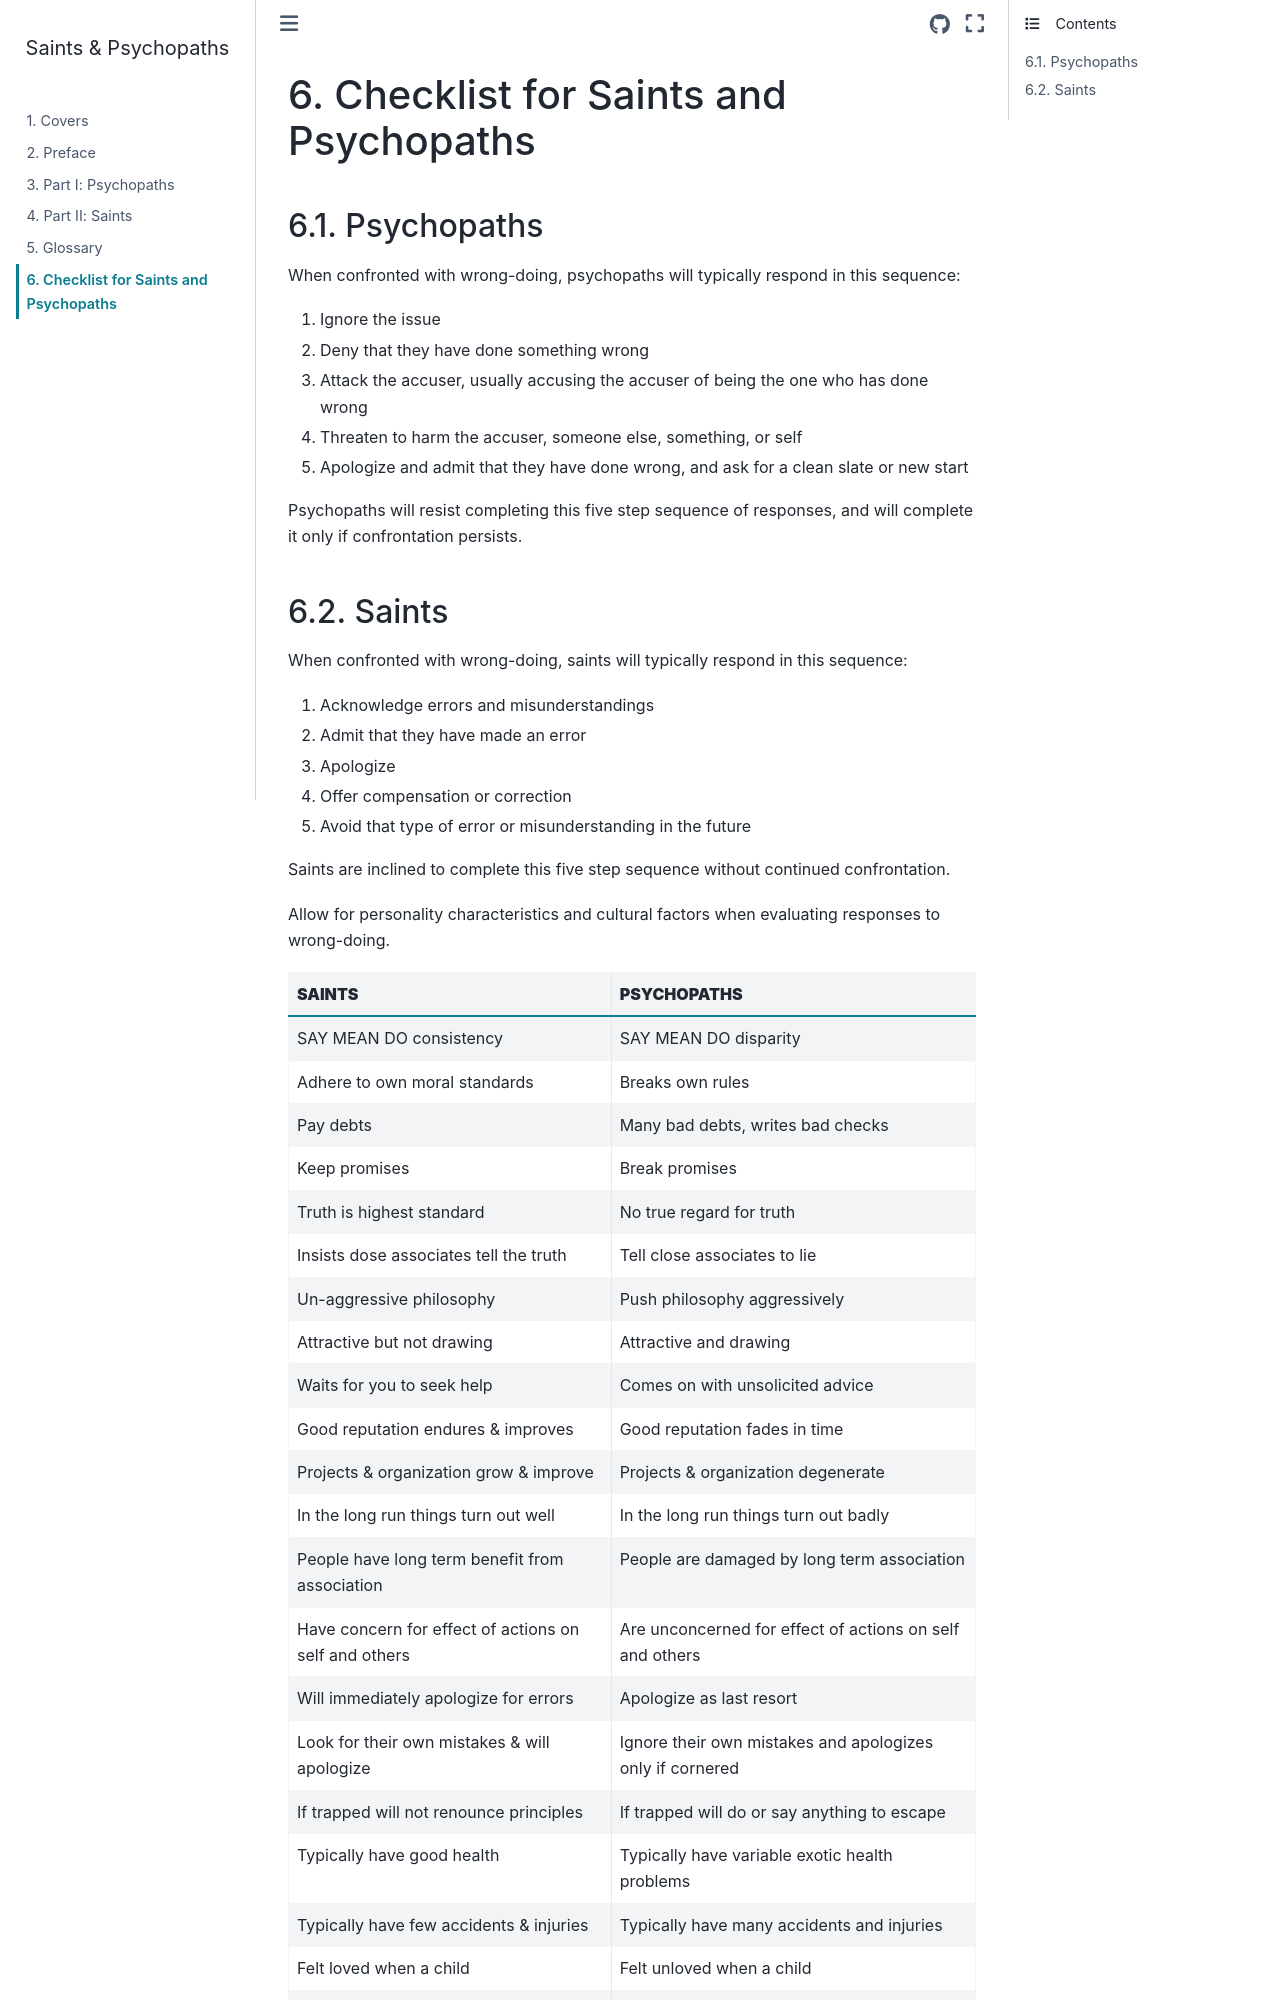

repository: ahtrahddis/saints · page: html/checklist.html · generator: sphinx

Checklist for Saints and Psychopaths
======================================

Psychopaths
-----------

When confronted with wrong-doing, psychopaths will typically respond in this sequence:

1) Ignore the issue
2) Deny that they have done something wrong
3) Attack the accuser, usually accusing the accuser of being the one who has done wrong
4) Threaten to harm the accuser, someone else, something, or self
5) Apologize and admit that they have done wrong, and ask for a clean slate or new start

Psychopaths will resist completing this five step sequence of responses, and will complete it only if confrontation persists.
